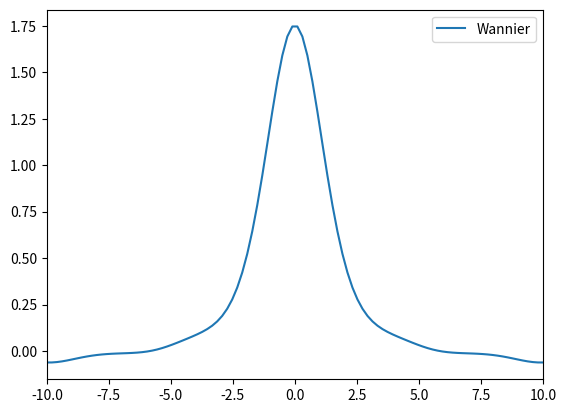

Generate this figure with matplotlib:
import numpy as np
from scipy.optimize import curve_fit
from scipy.integrate import simpson
import matplotlib.pyplot as plt

U = 1
a = 5
G = 2*np.pi/a
dim = 50

m_vals = np.arange(-dim, dim+1)
r_vals = np.linspace(-2*a,2*a,100)
k_vals = np.linspace(-np.pi/a,np.pi/a,30)


def calculating_c_k_m():
    main_diag = np.zeros((len(k_vals), len(m_vals)))
    sub_diag = np.full(2*dim, -U / 2)
    Matrix = []
    gs_c_k_m = []
    for idk, k in enumerate(k_vals):
        for idj, m in enumerate(m_vals):
            main_diag[idk][idj] = (k+m*G)**2
        Matrix.append(np.diag(main_diag[idk]) + np.diag(sub_diag, 1) + np.diag(sub_diag, -1))
        eigvals, eigvecs = np.linalg.eigh(Matrix[idk])
        gs_c_k_m.append(eigvecs[:, 0])
    return gs_c_k_m

def calculating_E_k():
    Eigenenergies = []
    main_diag = np.zeros((len(k_vals), len(m_vals)))
    sub_diag = np.full(2 * dim, -U / 2)
    Matrix = []
    for idk, k in enumerate(k_vals):
        for idj, m in enumerate(m_vals):
            main_diag[idk][idj] = (k+m*G)**2
        Matrix.append(np.diag(main_diag[idk]) + np.diag(sub_diag, 1) + np.diag(sub_diag, -1))
        Eigenenergies.append(np.linalg.eigvalsh(Matrix[idk])[0])
    return Eigenenergies

def calculating_u_k():
    c_k_m = calculating_c_k_m()
    u_k = np.zeros((len(k_vals), len(r_vals)), dtype= complex)
    for idk, k in enumerate(k_vals):
        for idr, r in enumerate(r_vals):
            x = 0j
            for idm, m in enumerate(m_vals):
                x += np.exp(1j*m*G*r) * c_k_m[idk][idm]
            u_k[idk, idr] = x / np.sqrt(r_vals[len(r_vals)-1] - r_vals[0])
        area = simpson(np.abs(u_k[idk])**2, r_vals)

        #phi = np.angle(u_k[idk, 49])
        #u_k[idk,:] /= np.exp(1j*phi)
    return u_k

def calculating_w_k():
    u_k = calculating_u_k()
    w = np.zeros( len(r_vals), dtype= complex)
    Norm_k = len(k_vals)
    for idr, r in enumerate(r_vals):
        for idk, k in enumerate(k_vals):
            w[idr] += np.exp(1j * k  * r) * u_k[idk][idr] / (np.sqrt(Norm_k))

    area = simpson(np.abs(w) ** 2, r_vals)
    print(area)
    return w

def calculating_cos_pot():
    V = []
    for idr, r in enumerate(r_vals):
        V.append(-np.cos(G*r)+np.exp(-((r-a/2)**2)))
    return V

def disprel(k, mu, t):
    y = -2*t*np.cos(k*a) + mu
    return y

parameters, covariance = curve_fit(disprel, k_vals, calculating_E_k())
fit_mu = parameters[0]
fit_t = parameters[1]
fit_disprel = disprel(k_vals, fit_mu, fit_t)
#print(fit_mu)
#print(fit_t)
SE = np.sqrt(np.diag(covariance))
SE_A = SE[0]
SE_B = SE[1]
#print(F'The value of A is {fit_mu:.5f} with standard error of {SE_A:.5f}.')
#print(F'The value of B is {fit_t:.5f} with standard error of {SE_B:.5f}.')

w_0 = calculating_w_k()
u_k = calculating_u_k()

#y_1 = np.abs(w_0)
y_2 = np.real(w_0)
#y_3 = np.imag(w_0)
#y_4 = calculating_E_k()
y_5 = calculating_cos_pot()


#plt.plot(r_vals, y_5, label="Potential")
plt.plot(r_vals, y_2, label="Wannier")
#plt.plot(k_vals, y_4, label = "E_k")
#plt.plot(k_vals, calculating_E_k(), 'o', label='data')
#plt.plot(k_vals, fit_disprel, '-', label='fit')

plt.legend()
plt.xlim(-2*a,2*a)
plt.show()
